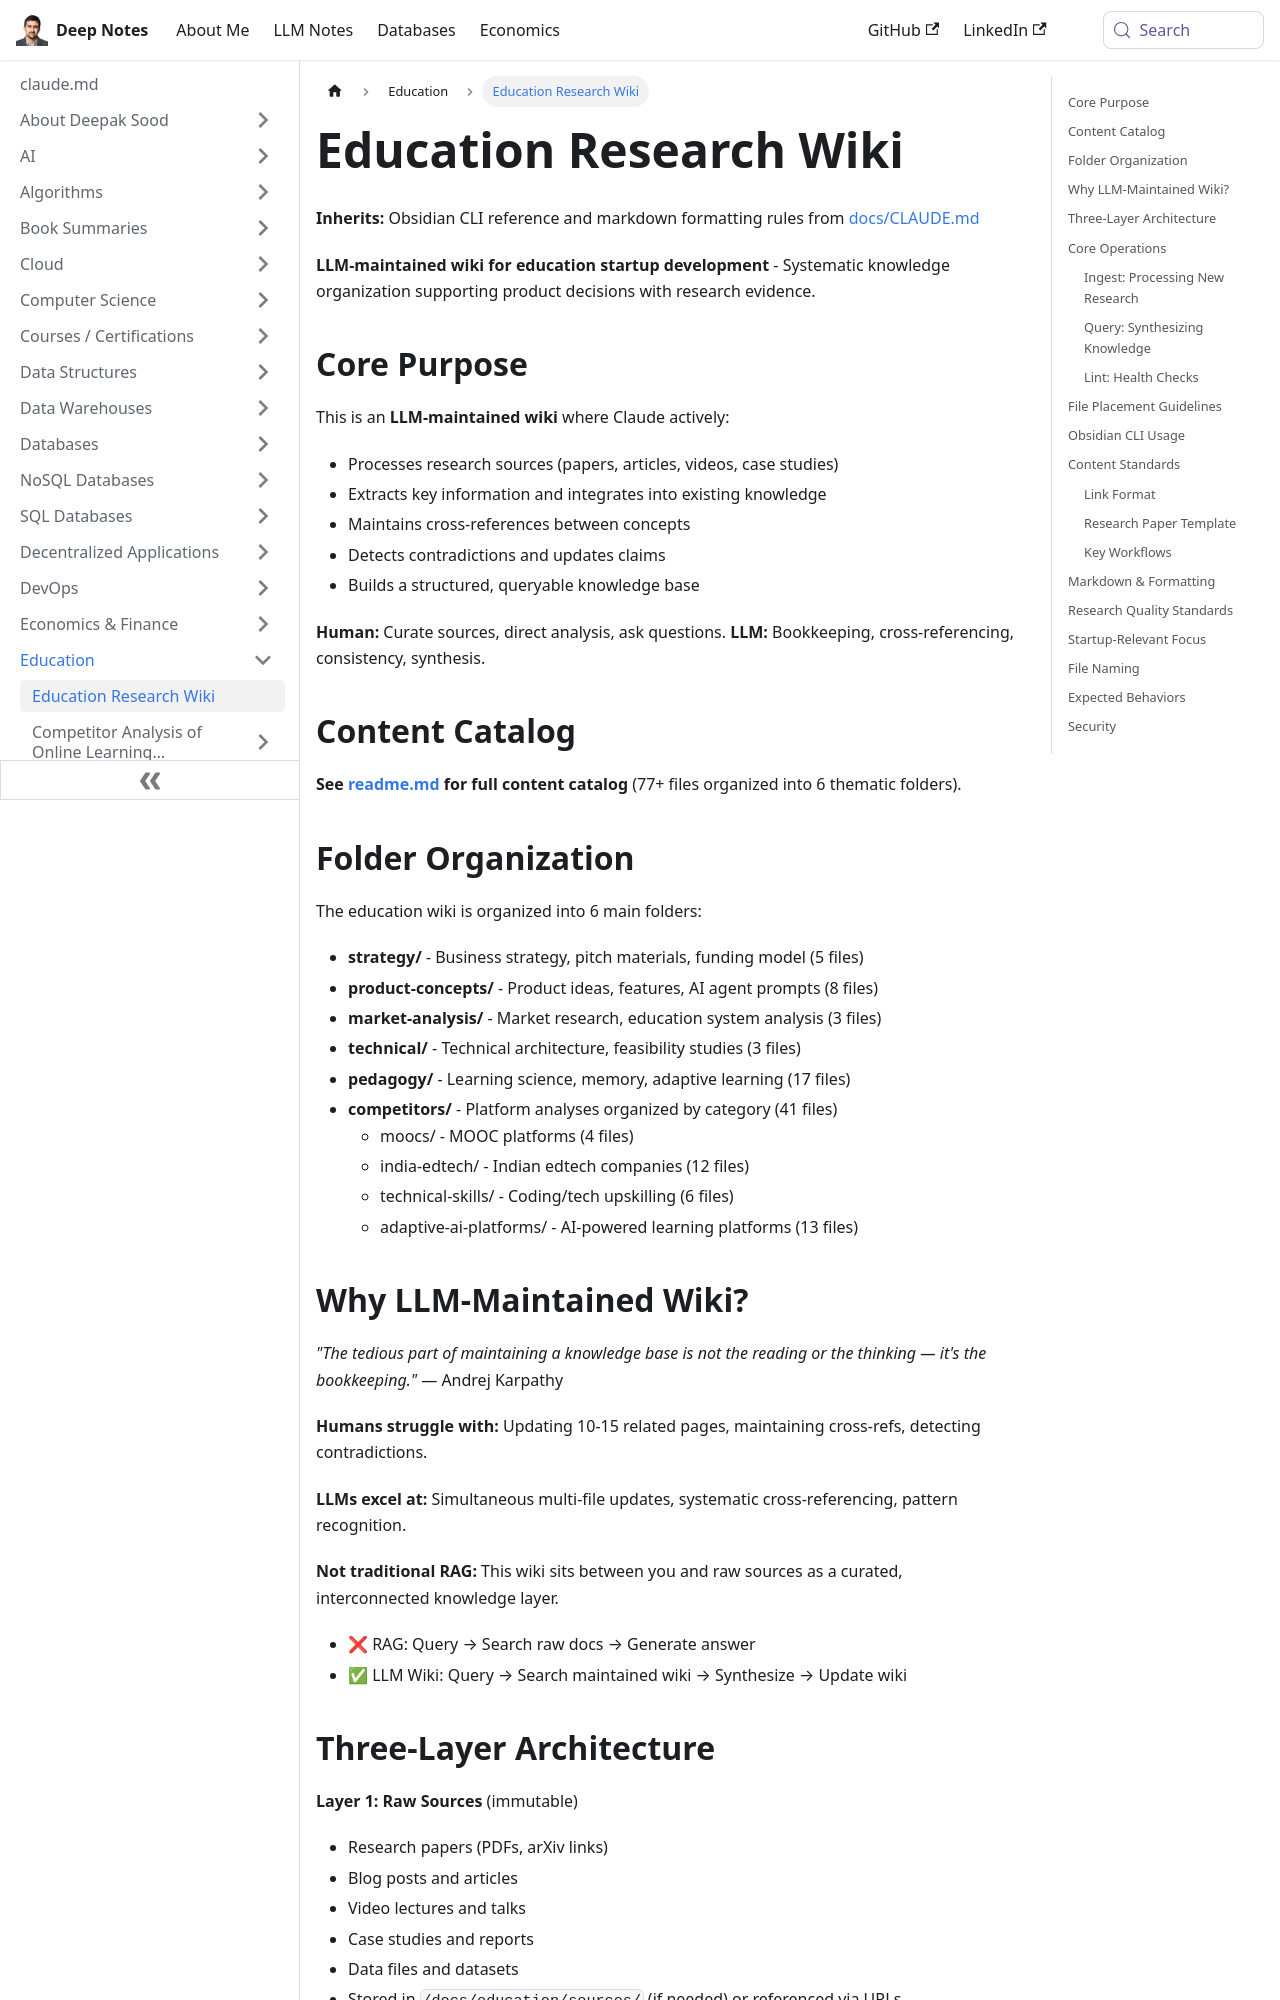

repository: deepaksood619/deepaksood619.github.io · page: education/CLAUDE/index.html · generator: docusaurus

---
slug: /education/CLAUDE
title: Education Research Wiki
description: Explore our LLM-maintained Education Research Wiki, designed for education startups to streamline knowledge, support product decisions, and enhance research accuracy.
created: 2026-04-15
updated: 2026-06-22
---

**Inherits:** Obsidian CLI reference and markdown formatting rules from [docs/CLAUDE.md](CLAUDE.md)

**LLM-maintained wiki for education startup development** - Systematic knowledge organization supporting product decisions with research evidence.

## Core Purpose

This is an **LLM-maintained wiki** where Claude actively:

- Processes research sources (papers, articles, videos, case studies)
- Extracts key information and integrates into existing knowledge
- Maintains cross-references between concepts
- Detects contradictions and updates claims
- Builds a structured, queryable knowledge base

**Human:** Curate sources, direct analysis, ask questions.
**LLM:** Bookkeeping, cross-referencing, consistency, synthesis.

## Content Catalog

**See [readme.md](readme.md) for full content catalog** (77+ files organized into 6 thematic folders).

## Folder Organization

The education wiki is organized into 6 main folders:

- **strategy/** - Business strategy, pitch materials, funding model (5 files)
- **product-concepts/** - Product ideas, features, AI agent prompts (8 files)
- **market-analysis/** - Market research, education system analysis (3 files)
- **technical/** - Technical architecture, feasibility studies (3 files)
- **pedagogy/** - Learning science, memory, adaptive learning (17 files)
- **competitors/** - Platform analyses organized by category (41 files)
  - moocs/ - MOOC platforms (4 files)
  - india-edtech/ - Indian edtech companies (12 files)
  - technical-skills/ - Coding/tech upskilling (6 files)
  - adaptive-ai-platforms/ - AI-powered learning platforms (13 files)
